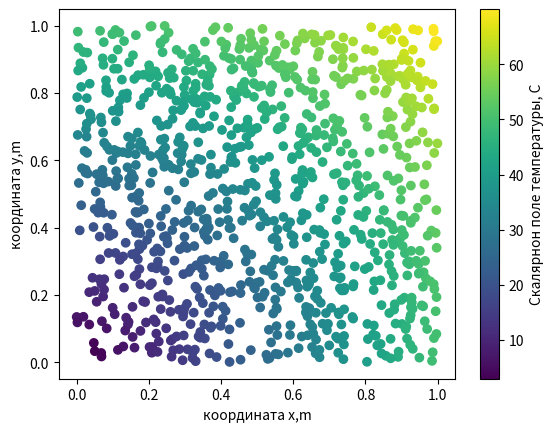

This figure's Python source:
import matplotlib.pyplot as plt 
import numpy as np
import random

fig, ax = plt.subplots()
N=1000
x,y = np.zeros(N),np.zeros(N)
for i in range(N):
    x[i]=random.uniform(0,1)
    y[i]=random.uniform(0,1)
scalar_field = 50 * np.sqrt(x**2+y**2)


sc_plot = ax.scatter(x,y,c=scalar_field)
ax.set_xlabel('координата x,m')
ax.set_ylabel('координата y,m')

cbar=fig.colorbar(sc_plot)
cbar.set_label('Скалярнон поле температуры, C')



plt.savefig('fuf.png')
